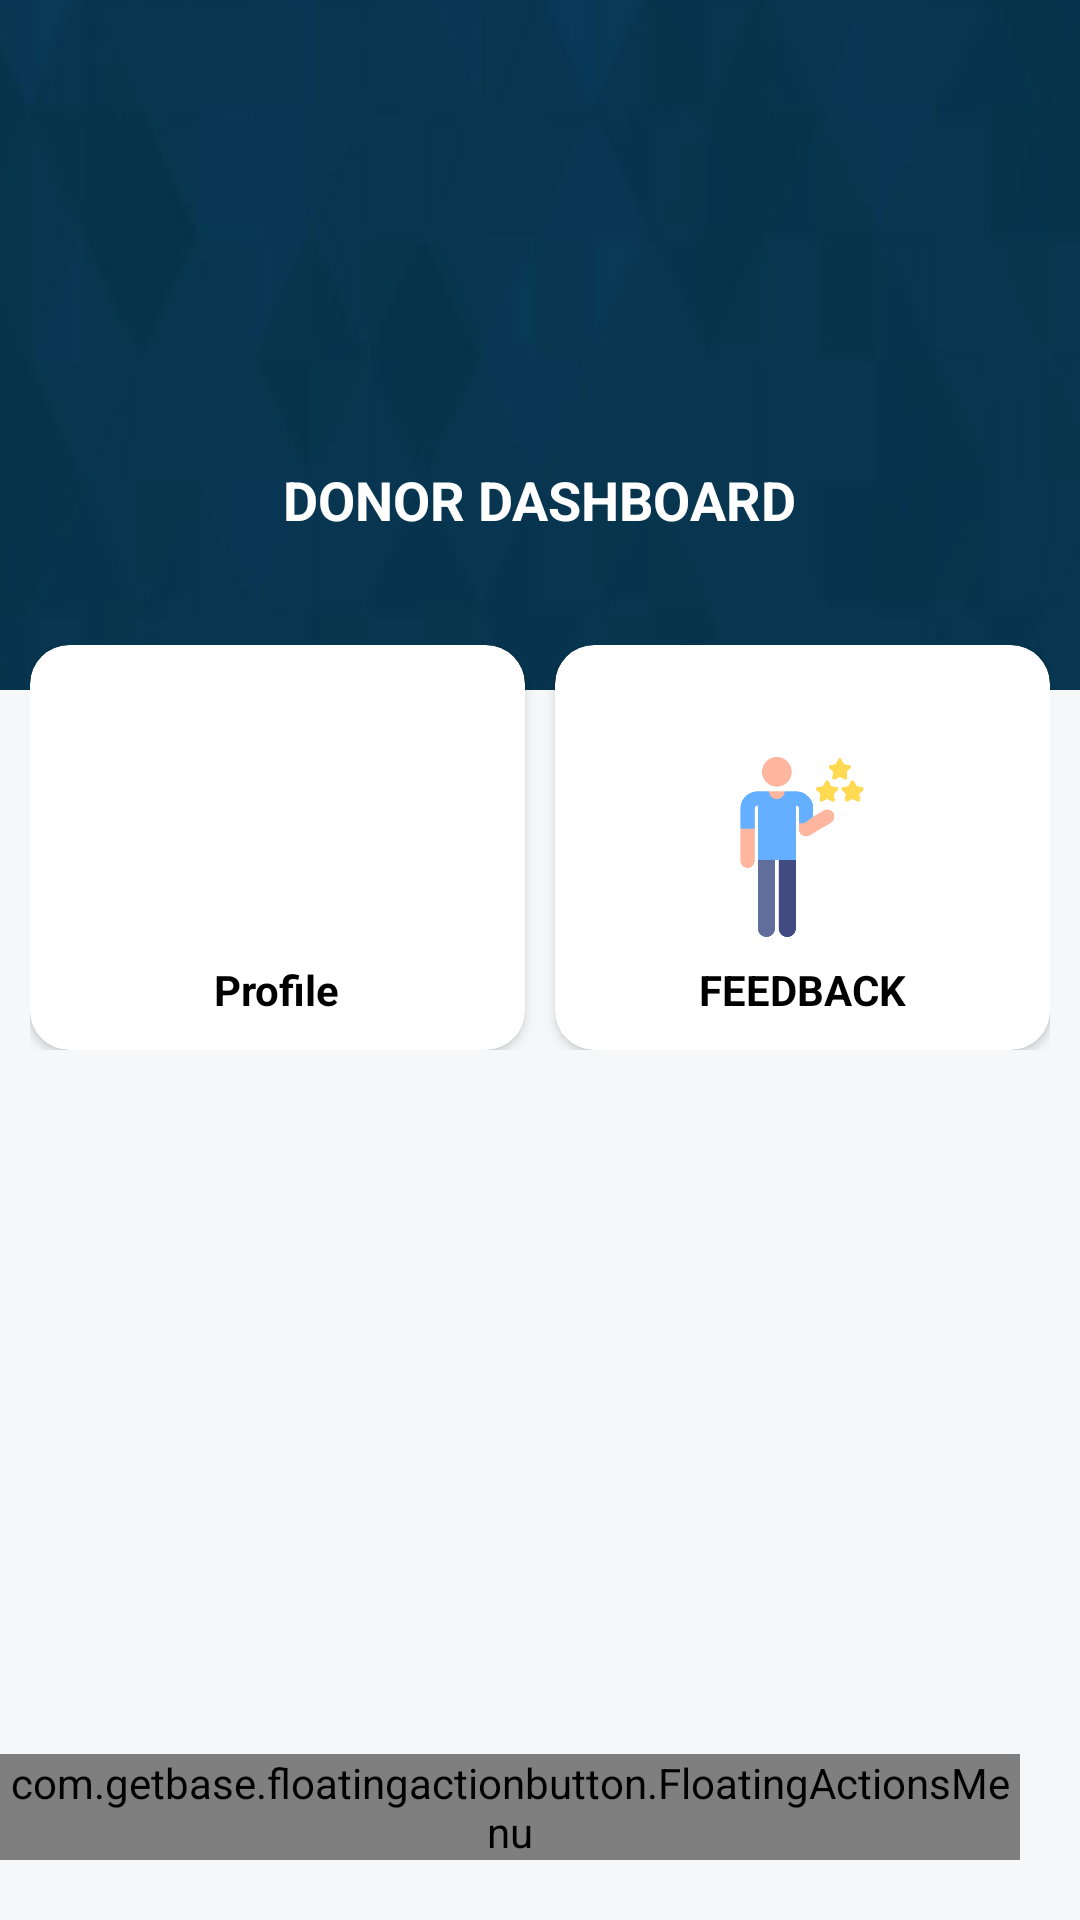

Android layout source for this screen:
<!-- AndroidManifest.xml: application theme AppTheme -->
<!-- res/layout/activity_donor_dasgboard.xml -->
<?xml version="1.0" encoding="utf-8"?>
<RelativeLayout xmlns:android="http://schemas.android.com/apk/res/android"
    xmlns:app="http://schemas.android.com/apk/res-auto"
    xmlns:tools="http://schemas.android.com/tools"
    android:layout_width="match_parent"
    android:layout_height="match_parent"
    android:background="@color/bgcolorallpages"
    android:orientation="vertical"
    tools:context=".donorDasgboard">

    <ScrollView
        android:layout_width="fill_parent"
        android:layout_height="fill_parent"
        android:layout_alignParentTop="true"
        android:layout_alignParentLeft="true"
        android:layout_marginBottom="5dp">

        <LinearLayout
            android:layout_width="fill_parent"
            android:layout_height="fill_parent"
            android:orientation="vertical">

            <RelativeLayout
                android:layout_width="fill_parent"
                android:layout_height="fill_parent">

                <LinearLayout
                    android:layout_width="match_parent"
                    android:layout_height="230dp"
                    android:orientation="vertical"
                    android:gravity="center"
                    android:background="@drawable/background">

                    <ImageView
                        android:layout_width="90dp"
                        android:layout_height="90dp"
                        android:src="@drawable/house"
                        android:layout_gravity="center">

                    </ImageView>

                    <TextView
                        android:layout_width="wrap_content"
                        android:layout_height="wrap_content"
                        android:text="DONOR DASHBOARD"
                        android:textStyle="bold"
                        android:textColor="@color/White"
                        android:textSize="18sp"
                        android:layout_gravity="center"
                        android:layout_marginTop="13dp"
                        android:textAlignment="center">


                    </TextView>
                </LinearLayout>

                <LinearLayout
                    android:layout_width="match_parent"
                    android:layout_height="wrap_content"
                    android:orientation="vertical"
                    android:layout_marginTop="215dp"
                    android:layout_marginLeft="10dp"
                    android:layout_marginRight="10dp">

                    <LinearLayout
                        android:layout_width="match_parent"
                        android:layout_height="135dp"
                        android:orientation="horizontal"
                        android:layout_marginBottom="10dp">

                        
                        
                        <androidx.cardview.widget.CardView
                            android:layout_width="0dp"
                            android:layout_height="match_parent"
                            android:layout_weight="1"
                            app:cardCornerRadius="13dp"
                            android:orientation="vertical"
                            android:layout_marginRight="5dp"
                            android:layout_gravity="center">

                            <RelativeLayout
                                android:layout_width="match_parent"
                                android:layout_height="match_parent">

                                <ImageView
                                    android:layout_width="60dp"
                                    android:layout_height="60dp"
                                    android:src="@drawable/profile"
                                    android:layout_centerInParent="true"
                                    android:id="@+id/ImageEvent">
                                </ImageView>

                                <TextView
                                    android:layout_width="wrap_content"
                                    android:layout_height="wrap_content"
                                    android:layout_below="@+id/ImageEvent"
                                    android:text="Profile"
                                    android:layout_centerInParent="true"
                                    android:textSize="14sp"
                                    android:textStyle="bold"
                                    android:textColor="@color/heading"
                                    android:layout_marginTop="8dp"
                                    android:layout_marginBottom="10dp">


                                </TextView>

                                <Button
                                    android:layout_width="match_parent"
                                    android:layout_height="match_parent"
                                    android:id="@+id/BtnProfile"
                                    android:background="@android:color/transparent">


                                </Button>


                            </RelativeLayout>


                        </androidx.cardview.widget.CardView>

                        
                        <androidx.cardview.widget.CardView
                            android:layout_width="0dp"
                            android:layout_height="match_parent"
                            android:layout_weight="1"
                            app:cardCornerRadius="13dp"
                            android:orientation="vertical"
                            android:layout_marginLeft="5dp"
                            android:layout_gravity="center">

                            <RelativeLayout
                                android:layout_width="match_parent"
                                android:layout_height="match_parent">

                                <ImageView
                                    android:layout_width="60dp"
                                    android:layout_height="60dp"
                                    android:src="@drawable/feedback"
                                    android:layout_centerInParent="true"
                                    android:id="@+id/ImageDonate">
                                </ImageView>

                                <TextView
                                    android:layout_width="wrap_content"
                                    android:layout_height="wrap_content"
                                    android:layout_below="@+id/ImageDonate"
                                    android:text="FEEDBACK"
                                    android:layout_centerInParent="true"
                                    android:textSize="14sp"
                                    android:textStyle="bold"
                                    android:textColor="@color/heading"
                                    android:layout_marginTop="8dp"
                                    android:layout_marginBottom="10dp">


                                </TextView>

                                <Button
                                    android:layout_width="match_parent"
                                    android:layout_height="match_parent"
                                    android:id="@+id/BtnFeedback"
                                    android:background="@android:color/transparent">


                                </Button>


                            </RelativeLayout>


                        </androidx.cardview.widget.CardView>




                    </LinearLayout>




                </LinearLayout>


            </RelativeLayout>

        </LinearLayout>
    </ScrollView>

    <com.getbase.floatingactionbutton.FloatingActionsMenu
        android:layout_width="match_parent"
        android:layout_height="wrap_content"
        android:layout_alignParentEnd="true"
        android:layout_alignParentRight="true"
        android:layout_alignParentBottom="true"
        android:layout_marginRight="20dp"
        android:layout_marginBottom="20dp"
        app:fab_addButtonColorNormal="@color/blue"
        app:fab_addButtonColorPressed="@color/blue"
        app:fab_addButtonPlusIconColor="@color/White"
        app:fab_labelStyle="@style/customFab">



        <com.getbase.floatingactionbutton.FloatingActionButton
            android:id="@+id/Fab_Action_EditProfile"
            android:layout_width="wrap_content"
            android:layout_height="wrap_content"
            app:fab_colorNormal="@color/blue"
            app:fab_colorPressed="@color/blue"
            app:fab_icon="@drawable/edit_profile"
            app:fab_size="mini"
            app:fab_title="Edit Profile">

        </com.getbase.floatingactionbutton.FloatingActionButton>

        <com.getbase.floatingactionbutton.FloatingActionButton
            android:id="@+id/Fab_Action_Logout"
            android:layout_width="wrap_content"
            android:layout_height="wrap_content"
            app:fab_colorNormal="@color/blue"
            app:fab_colorPressed="@color/blue"
            app:fab_icon="@drawable/logout"
            app:fab_size="mini"
            app:fab_title="Logout">

        </com.getbase.floatingactionbutton.FloatingActionButton>






    </com.getbase.floatingactionbutton.FloatingActionsMenu>



</RelativeLayout>
<!-- resources referenced by this layout -->
<resources>
  <color name="White">#FFFFFF</color>
  <color name="bgcolorallpages">#F6F7F9</color>
  <color name="blue">#08364E</color>
  <color name="heading">#000000</color>
  <!-- drawable background: png bitmap (drawable, 10801 bytes) -->
  <!-- drawable feedback: png bitmap (drawable, 14087 bytes) -->
  <style name="customFab">
          <item name="android:background">@drawable/float_button_background</item>
          <item name="android:textColor">#fff</item>
      </style>
  <style name="AppTheme" parent="Theme.AppCompat.Light.NoActionBar">
          
          <item name="windowActionBar">false</item>
          <item name="colorPrimary">@color/colorPrimary</item>
          <item name="colorPrimaryDark">@color/colorPrimaryDark</item>
          <item name="colorAccent">@color/colorAccent</item>
      </style>
  <!-- drawable float_button_background (drawable) -->
  <?xml version="1.0" encoding="utf-8"?>
  <shape xmlns:android="http://schemas.android.com/apk/res/android">
      <solid android:color="@color/blue"/>
      <padding
          android:bottom="3dp"
          android:left="8dp"
          android:right="8dp"
          android:top="3dp"></padding>
  
      <corners android:radius="5dp"></corners>
  </shape>
  <color name="colorPrimary">#23A7DB</color>
  <color name="colorPrimaryDark">#00574B</color>
  <color name="colorAccent">#FFFFFF</color>
</resources>
